Run: headless pygame with SDL's dummy video driver; simulated clock (each Clock.tick advances the game by its frame time, no real sleeping); random seed 0; keys injected as events and as key.get_pressed() state; no mouse input.
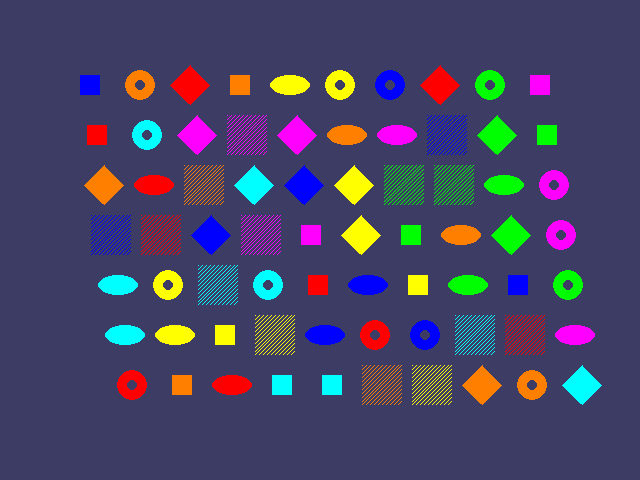
Frame 1 of 4 · flips 1–60 · no input
Frame 2 of 4 · flips 61–180 · tapped SPACE, RETURN · held RIGHT (→), D · screen unchanged from frame 1, image omitted
Frame 3 of 4 · flips 181–300 · held DOWN (↓), S · screen unchanged from frame 2, image omitted
Frame 4 of 4 · flips 301–420 · held LEFT (←), A, UP (↑), W · screen unchanged from frame 3, image omitted

The pygame program that drew these frames:

##############################################
#                                            #
#      Author: Richard Ruzsa (develru)       #
#      Email: develru [at] me . com          #
#                                            #
##############################################


import sys
import pygame
import random

from pygame import locals


class Card(object):
    """Represent one card"""
    def __init__(self, shape, color, coords):
        self.__coords = coords
        self.__shape = shape
        self.__color = color
        #TODO: change to False
        self.covered = True

    def draw(self, displaySurf):
        """Dra the card"""
        quarter = int(Game.boxSize * 0.25)
        half = int(Game.boxSize * 0.5)
        left = self.__coords[0]
        top = self.__coords[1]
        if self.covered:
            if self.__shape == Game.donaut:
                pygame.draw.circle(displaySurf, self.__color, (left + half,
                    top + half), half - 5)
                pygame.draw.circle(displaySurf, Game.bgColor, (left + half,
                    top + half), quarter - 5)
            elif self.__shape == Game.square:
                pygame.draw.rect(displaySurf, self.__color, (left + quarter,
                    top + quarter, Game.boxSize - half, Game.boxSize - half))
            elif self.__shape == Game.diamond:
                pygame.draw.polygon(displaySurf, self.__color, ((left + half,
                    top), (left + Game.boxSize - 1, top + half), (left + half,
                        top + Game.boxSize - 1), (left, top + half)))
            elif self.__shape == Game.lines:
                for i in range(0, Game.boxSize, 4):
                    pygame.draw.line(displaySurf, self.__color, (left,
                        top + i), (left + i, top))
                    pygame.draw.line(displaySurf, self.__color, (left + i,
                        top + Game.boxSize - 1), (left + Game.boxSize - 1,
                        top + i))
            elif self.__shape == Game.oval:
                pygame.draw.ellipse(displaySurf, self.__color, (left,
                    top + quarter, Game.boxSize, half))
        else:
            pygame.draw.rect(displaySurf, Game.boxColor, (left, top,
                Game.boxSize, Game.boxSize))


class Game(object):
    windowWidth = 640
    windowHeight = 480
    boxSize = 40
    gapSize = 10
    boardWith = 10
    boardHeight = 7
    assert (boardWith * boardHeight) % 2 == 0, \
            "Board needs to have an even number of boxes for pairs of matches."
    xMargin = int((windowWidth - (boardWith * (boxSize +
        gapSize))) / 2)
    yMargin = int((windowHeight - (boardHeight *
        (boxSize + gapSize))) / 2)
    navyBlue = (60, 60, 100)
    white = (255, 255, 255)
    red = (255, 0, 0)
    green = (0, 255, 0)
    blue = (0, 0, 255)
    yellow = (255, 255, 0)
    orange = (255, 128, 0)
    purple = (255, 0, 255)
    cyan = (0, 255, 255)

    donaut = "donaut"
    square = "square"
    diamond = "diamond"
    lines = "lines"
    oval = "oval"

    bgColor = navyBlue
    boxColor = white
    allColors = (red, green, blue, yellow,
            orange, purple, cyan)
    allShapes = (donaut, square, diamond, lines,
            oval)
    assert len(allColors) * len(allShapes) * 2 >= boardWith \
            * boardHeight, " Board is too big for the number of \
            shapes/colors defined"

    def __init__(self):
        """docstring for __init__"""

        self.__cards = self.getRandomizedCards()

        self.displaySurf = pygame.display.set_mode((Game.windowWidth,
            Game.windowHeight))
        Game.fpsClock = pygame.time.Clock()

    def getRandomizedCards(self):
        """Return the random list of the Cards"""
        icons = []
        for color in Game.allColors:
            for shape in Game.allShapes:
                icons.append((shape, color))

        random.shuffle(icons)
        numIconUsed = int(Game.boardWith * Game.boardHeight / 2)
        icons = icons[:numIconUsed] * 2
        random.shuffle(icons)

        cards = []
        ind = 0
        for icon in icons:
            #ind = icons.index(icon)
            boxX = ind / Game.boardHeight
            boxY = ind % Game.boardHeight
            left, top = self.leftTopCoordsOfCard(boxX, boxY)
            cards.append(Card(icon[0], icon[1], (left, top)))
            ind += 1

        return cards

    def leftTopCoordsOfCard(self, boxX, boxY):
        """Return with the real coordinates of the cards"""
        left = boxX * (Game.boxSize + Game.gapSize) + Game.xMargin
        top = boxY * (Game.boxSize + Game.gapSize) + Game.yMargin
        return (left, top)

    def update(self):
        """Update the game graphic"""
        for card in self.__cards:
            card.draw(self.displaySurf)

    def main(self):
        """docstring for main"""
        pygame.init()
        self.displaySurf.fill(Game.bgColor)
        while True:
            self.displaySurf.fill(Game.bgColor)
            self.update()
            for event in pygame.event.get():
                if event.type == locals.QUIT or (event.type == locals.KEYDOWN
                        and event.key == locals.K_ESCAPE):
                    pygame.quit()
                    return

            pygame.display.flip()
            Game.fpsClock.tick(30)


if __name__ == '__main__':
    #pygame.init()
    game = Game()
    game.main()
    sys.exit()
